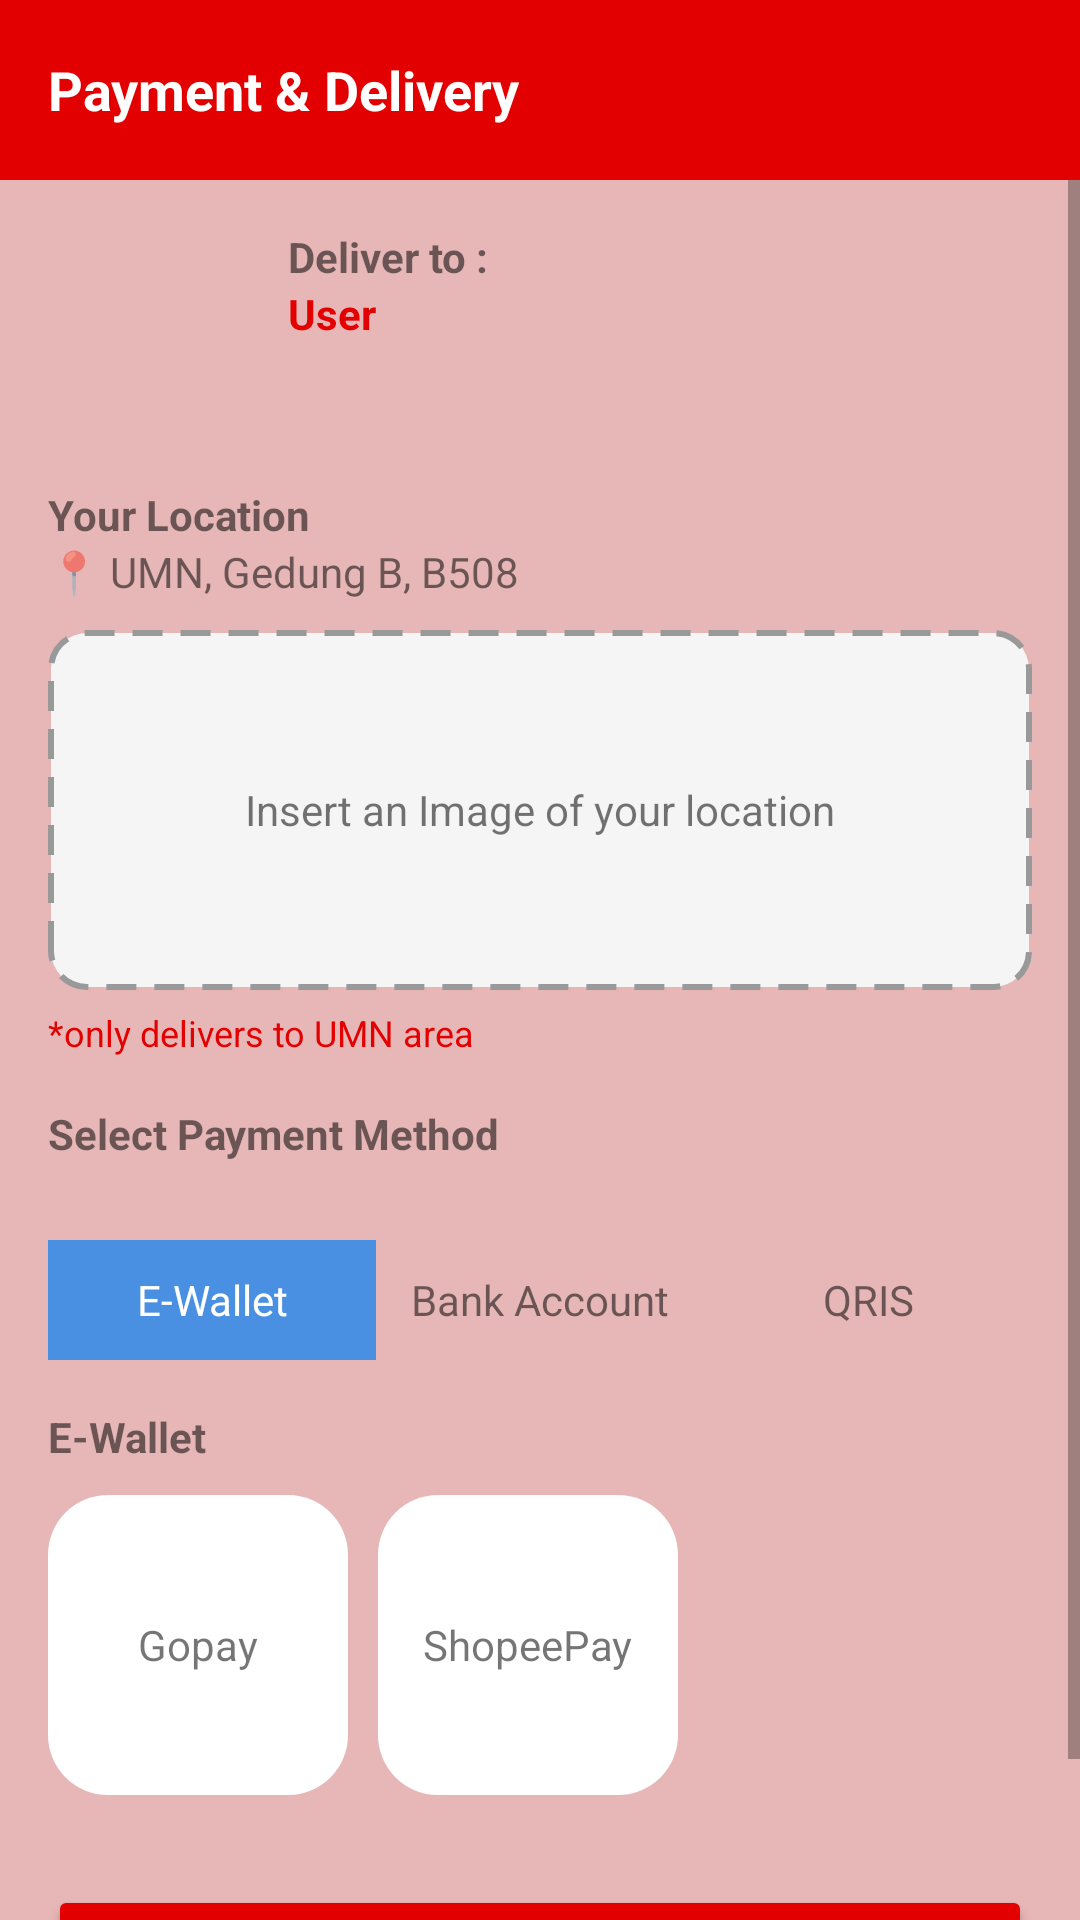

Reconstruct the res/layout file that produces this screen, plus the resources it refers to.
<!-- AndroidManifest.xml: application theme Theme.BaksoManagementAdmin -->
<!-- res/layout/fragment_payment_method.xml -->
<?xml version="1.0" encoding="utf-8"?>
<LinearLayout xmlns:android="http://schemas.android.com/apk/res/android"
    android:orientation="vertical"
    android:background="#E7B7B7"
    android:layout_width="match_parent"
    android:layout_height="match_parent">

    
    <LinearLayout
        android:layout_width="match_parent"
        android:layout_height="60dp"
        android:background="#E30000"
        android:gravity="center_vertical"
        android:padding="16dp">

        <TextView
            android:text="Payment &amp; Delivery"
            android:textColor="#FFFFFF"
            android:textStyle="bold"
            android:textSize="18sp"
            android:layout_height="wrap_content"
            android:layout_width="wrap_content"/>
    </LinearLayout>

    <ScrollView
        android:layout_width="match_parent"
        android:layout_height="match_parent">

        <LinearLayout
            android:padding="16dp"
            android:orientation="vertical"
            android:layout_width="match_parent"
            android:layout_height="wrap_content">

            
            <LinearLayout
                android:orientation="horizontal"
                android:layout_marginBottom="16dp"
                android:layout_width="match_parent"
                android:layout_height="wrap_content">

                <ImageView
                    android:layout_width="70dp"
                    android:layout_height="70dp"
                    android:src="@drawable/ic_account_"/>

                <LinearLayout
                    android:orientation="vertical"
                    android:layout_marginStart="10dp"
                    android:layout_width="wrap_content"
                    android:layout_height="wrap_content">

                    <TextView
                        android:text="Deliver to :"
                        android:textStyle="bold"
                        android:layout_height="wrap_content"
                        android:layout_width="wrap_content"/>

                    <TextView
                        android:text="User"
                        android:textColor="#E30000"
                        android:textStyle="bold"
                        android:layout_height="wrap_content"
                        android:layout_width="wrap_content"/>
                </LinearLayout>
            </LinearLayout>

            
            <TextView
                android:text="Your Location"
                android:textStyle="bold"
                android:layout_height="wrap_content"
                android:layout_width="wrap_content"/>

            <TextView
                android:text="📍 UMN, Gedung B, B508"
                android:layout_marginBottom="10dp"
                android:layout_height="wrap_content"
                android:layout_width="wrap_content"/>

            
            <LinearLayout
                android:layout_width="match_parent"
                android:layout_height="120dp"
                android:background="@drawable/bg_dashed"
                android:gravity="center"
                android:layout_marginBottom="6dp">

                <TextView
                    android:text="Insert an Image of your location"
                    android:layout_height="wrap_content"
                    android:layout_width="wrap_content"/>
            </LinearLayout>

            <TextView
                android:text="*only delivers to UMN area"
                android:textColor="#E30000"
                android:textSize="12sp"
                android:layout_marginBottom="16dp"
                android:layout_height="wrap_content"
                android:layout_width="wrap_content"/>

            
            <TextView
                android:text="Select Payment Method"
                android:textStyle="bold"
                android:layout_marginBottom="10dp"
                android:layout_height="wrap_content"
                android:layout_width="wrap_content"/>

            <FrameLayout
                android:id="@+id/paymentContent"
                android:layout_width="match_parent"
                android:layout_height="wrap_content"
                android:layout_marginTop="16dp"/>
            
            <LinearLayout
                android:layout_width="match_parent"
                android:layout_height="40dp"
                android:background="@drawable/bg_tab"
                android:orientation="horizontal">

                <TextView
                    android:id="@+id/tabEwallet"
                    android:layout_weight="1"
                    android:gravity="center"
                    android:text="E-Wallet"
                    android:textColor="#FFFFFF"
                    android:background="#4A90E2"
                    android:layout_width="0dp"
                    android:layout_height="match_parent"/>

                <TextView
                    android:id="@+id/tabBank"
                    android:layout_weight="1"
                    android:gravity="center"
                    android:text="Bank Account"
                    android:layout_width="0dp"
                    android:layout_height="match_parent"/>

                <TextView
                    android:id="@+id/tabQRIS"
                    android:layout_weight="1"
                    android:gravity="center"
                    android:text="QRIS"
                    android:layout_width="0dp"
                    android:layout_height="match_parent"/>
            </LinearLayout>

            
            <TextView
                android:text="E-Wallet"
                android:textStyle="bold"
                android:layout_marginTop="16dp"
                android:layout_marginBottom="10dp"
                android:layout_height="wrap_content"
                android:layout_width="wrap_content"/>

            <LinearLayout
                android:orientation="horizontal"
                android:layout_width="match_parent"
                android:layout_height="wrap_content">

                <LinearLayout
                    android:id="@+id/btnGopay"
                    android:layout_width="100dp"
                    android:layout_height="100dp"
                    android:background="@drawable/bg_card_white"
                    android:gravity="center"
                    android:layout_marginEnd="10dp">

                    <TextView
                        android:text="Gopay"
                        android:layout_height="wrap_content"
                        android:layout_width="wrap_content"/>
                </LinearLayout>

                <LinearLayout
                    android:id="@+id/btnShopeePay"
                    android:layout_width="100dp"
                    android:layout_height="100dp"
                    android:background="@drawable/bg_card_white"
                    android:gravity="center">

                    <TextView
                        android:text="ShopeePay"
                        android:layout_height="wrap_content"
                        android:layout_width="wrap_content"/>
                </LinearLayout>

            </LinearLayout>

            
            <Button
                android:id="@+id/btnChoosePayment"
                android:layout_width="match_parent"
                android:layout_height="55dp"
                android:text="Choose This Payment"
                android:textColor="#FFFFFF"
                android:backgroundTint="#E30000"
                android:layout_marginTop="30dp"/>

        </LinearLayout>

    </ScrollView>

</LinearLayout>
<!-- resources referenced by this layout -->
<resources>
  <!-- drawable bg_card_white (drawable) -->
  <shape xmlns:android="http://schemas.android.com/apk/res/android">
  
      <solid android:color="@color/setting_card"/>
  
      <corners android:radius="20dp"/>
  
  </shape>
  <!-- drawable bg_dashed (drawable) -->
  <shape xmlns:android="http://schemas.android.com/apk/res/android">
      <solid android:color="#F5F5F5"/>
      <stroke
          android:width="2dp"
          android:color="#999999"
          android:dashWidth="10dp"
          android:dashGap="6dp"/>
      <corners android:radius="12dp"/>
  
  </shape>
  <style name="Theme.BaksoManagementAdmin" parent="Theme.AppCompat.Light.NoActionBar" />
  <color name="setting_card">#FFFFFF</color>
</resources>
